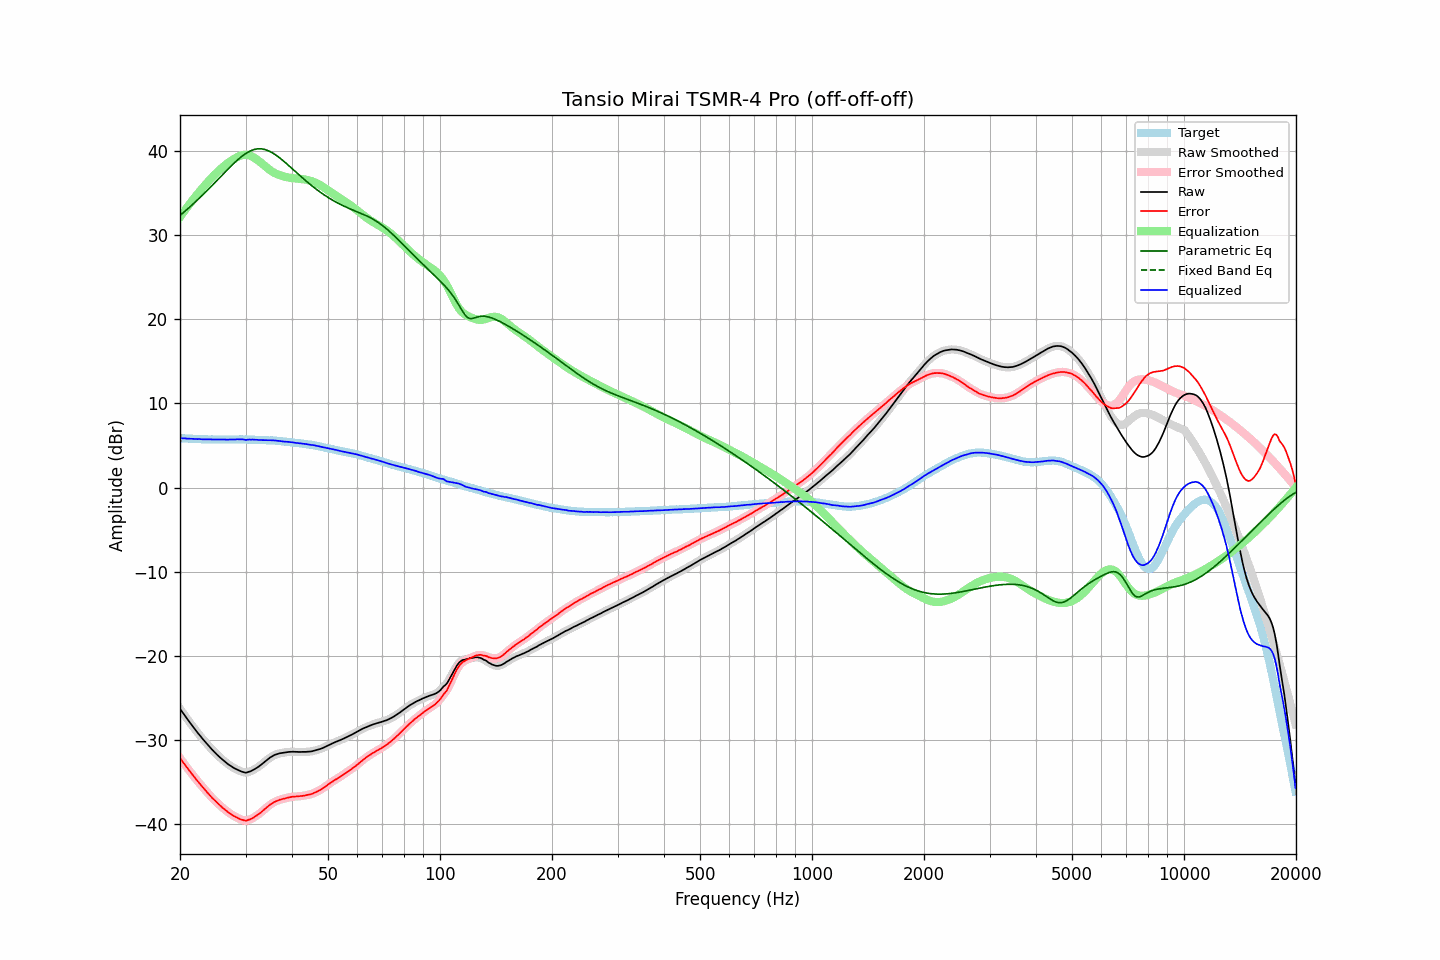

Source data for this figure (header and first rows):
frequency, raw, error, smoothed, error_smoothed, equalization, parametric_eq, fixed_band_eq, equalized_raw, equalized_smoothed, target
20.00, -26.30, -32.16, -26.30, -32.16, 32.15, 32.32, , 5.85, 5.85, 5.86
20.20, -26.57, -32.42, -26.57, -32.42, 32.42, 32.49, , 5.85, 5.85, 5.85
20.40, -26.84, -32.68, -26.84, -32.68, 32.68, 32.65, , 5.84, 5.84, 5.84
20.61, -27.09, -32.92, -27.10, -32.93, 32.94, 32.81, , 5.85, 5.83, 5.83
20.81, -27.38, -33.19, -27.37, -33.18, 33.19, 32.98, , 5.81, 5.82, 5.81
21.02, -27.64, -33.44, -27.64, -33.44, 33.45, 33.15, , 5.81, 5.81, 5.80
21.23, -27.90, -33.69, -27.90, -33.69, 33.70, 33.32, , 5.80, 5.80, 5.79
21.44, -28.15, -33.95, -28.15, -33.94, 33.94, 33.49, , 5.79, 5.79, 5.80
21.66, -28.40, -34.18, -28.41, -34.19, 34.19, 33.67, , 5.78, 5.78, 5.78
21.87, -28.66, -34.44, -28.66, -34.44, 34.43, 33.84, , 5.77, 5.77, 5.78
22.09, -28.91, -34.67, -28.91, -34.67, 34.67, 34.02, , 5.76, 5.76, 5.76
22.31, -29.15, -34.90, -29.15, -34.90, 34.90, 34.20, , 5.75, 5.75, 5.75
22.54, -29.37, -35.11, -29.38, -35.13, 35.13, 34.38, , 5.76, 5.75, 5.74
22.76, -29.62, -35.36, -29.62, -35.35, 35.36, 34.56, , 5.74, 5.74, 5.74
22.99, -29.86, -35.59, -29.85, -35.58, 35.58, 34.75, , 5.73, 5.74, 5.73
23.22, -30.08, -35.80, -30.08, -35.81, 35.81, 34.94, , 5.73, 5.73, 5.72
23.45, -30.30, -36.03, -30.30, -36.02, 36.03, 35.12, , 5.73, 5.73, 5.73
23.69, -30.52, -36.24, -30.52, -36.25, 36.25, 35.31, , 5.72, 5.72, 5.72
23.92, -30.75, -36.46, -30.74, -36.47, 36.46, 35.51, , 5.71, 5.72, 5.71
24.16, -30.96, -36.68, -30.96, -36.67, 36.67, 35.70, , 5.71, 5.71, 5.72
24.40, -31.16, -36.88, -31.16, -36.88, 36.87, 35.89, , 5.71, 5.71, 5.72
24.65, -31.35, -37.07, -31.36, -37.07, 37.07, 36.09, , 5.71, 5.71, 5.71
24.89, -31.55, -37.26, -31.55, -37.26, 37.26, 36.28, , 5.71, 5.71, 5.71
25.14, -31.74, -37.44, -31.74, -37.44, 37.45, 36.48, , 5.71, 5.71, 5.70
25.39, -31.92, -37.62, -31.92, -37.62, 37.63, 36.68, , 5.71, 5.71, 5.70
25.65, -32.10, -37.80, -32.10, -37.80, 37.80, 36.88, , 5.71, 5.70, 5.70
25.91, -32.26, -37.96, -32.27, -37.97, 37.97, 37.08, , 5.71, 5.70, 5.70
26.16, -32.44, -38.15, -32.43, -38.13, 38.13, 37.27, , 5.69, 5.70, 5.71
26.43, -32.58, -38.29, -32.59, -38.29, 38.29, 37.47, , 5.71, 5.70, 5.70
26.69, -32.74, -38.44, -32.74, -38.44, 38.44, 37.67, , 5.71, 5.70, 5.70
26.96, -32.89, -38.60, -32.88, -38.58, 38.59, 37.86, , 5.69, 5.70, 5.70
27.23, -33.01, -38.72, -33.02, -38.72, 38.72, 38.05, , 5.71, 5.70, 5.70
27.50, -33.15, -38.85, -33.15, -38.85, 38.85, 38.24, , 5.71, 5.70, 5.70
27.77, -33.27, -38.98, -33.27, -38.97, 38.97, 38.43, , 5.71, 5.71, 5.71
28.05, -33.39, -39.09, -33.38, -39.09, 39.09, 38.61, , 5.70, 5.71, 5.70
28.33, -33.48, -39.19, -33.48, -39.19, 39.20, 38.79, , 5.72, 5.72, 5.71
28.62, -33.56, -39.28, -33.57, -39.29, 39.30, 38.96, , 5.74, 5.73, 5.71
28.90, -33.67, -39.39, -33.66, -39.38, 39.39, 39.13, , 5.72, 5.73, 5.72
29.19, -33.74, -39.46, -33.74, -39.45, 39.46, 39.29, , 5.72, 5.73, 5.72
29.48, -33.80, -39.51, -33.81, -39.53, 39.51, 39.43, , 5.72, 5.70, 5.71
29.78, -33.86, -39.57, -33.86, -39.57, 39.54, 39.57, , 5.69, 5.68, 5.71
30.08, -33.90, -39.61, -33.87, -39.57, 39.54, 39.70, , 5.65, 5.68, 5.71
30.38, -33.84, -39.53, -33.85, -39.55, 39.52, 39.82, , 5.69, 5.68, 5.69
30.68, -33.78, -39.47, -33.79, -39.48, 39.48, 39.93, , 5.70, 5.69, 5.69
30.99, -33.72, -39.41, -33.71, -39.40, 39.41, 40.02, , 5.69, 5.70, 5.69
31.30, -33.62, -39.31, -33.62, -39.31, 39.32, 40.09, , 5.70, 5.70, 5.69
31.61, -33.52, -39.20, -33.52, -39.20, 39.21, 40.16, , 5.69, 5.69, 5.68
31.93, -33.41, -39.07, -33.41, -39.08, 39.08, 40.20, , 5.68, 5.68, 5.66
32.24, -33.28, -38.96, -33.29, -38.95, 38.95, 40.24, , 5.67, 5.66, 5.67
32.57, -33.16, -38.81, -33.16, -38.81, 38.81, 40.25, , 5.65, 5.65, 5.65
32.89, -33.02, -38.67, -33.01, -38.67, 38.66, 40.25, , 5.64, 5.64, 5.65
33.22, -32.87, -38.51, -32.86, -38.51, 38.50, 40.23, , 5.63, 5.64, 5.64
33.55, -32.70, -38.35, -32.71, -38.34, 38.34, 40.20, , 5.63, 5.63, 5.64
33.89, -32.55, -38.18, -32.55, -38.18, 38.18, 40.15, , 5.63, 5.63, 5.63
34.23, -32.40, -38.01, -32.39, -38.01, 38.02, 40.09, , 5.62, 5.62, 5.61
34.57, -32.25, -37.86, -32.24, -37.85, 37.86, 40.02, , 5.62, 5.62, 5.61
34.92, -32.10, -37.69, -32.10, -37.71, 37.72, 39.93, , 5.62, 5.61, 5.59
35.27, -31.98, -37.59, -31.97, -37.57, 37.58, 39.82, , 5.61, 5.61, 5.61
35.62, -31.87, -37.45, -31.86, -37.45, 37.46, 39.71, , 5.60, 5.60, 5.58
35.97, -31.77, -37.35, -31.78, -37.36, 37.36, 39.59, , 5.59, 5.58, 5.58
... 635 more rows
